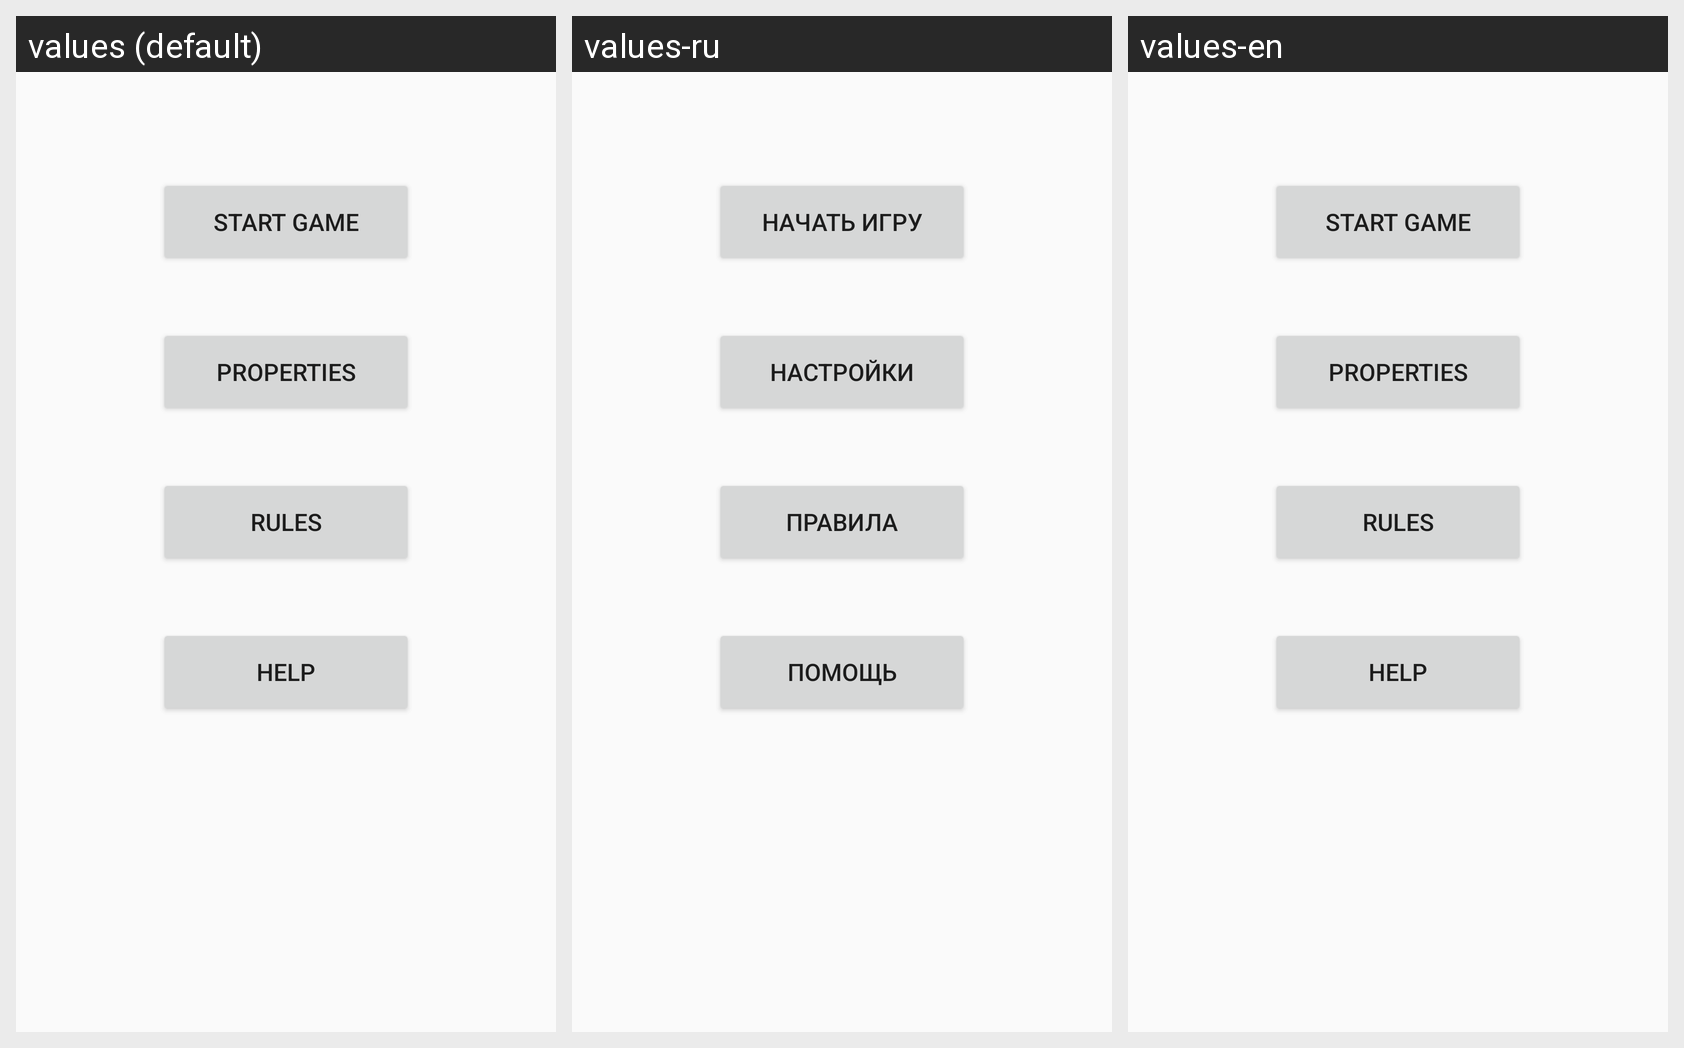

This grid shows one Android layout under several languages. Give, for every string resource on the screen, its name, the default text and each shown locale's text.
Android screen res/layout/menu_activity.xml rendered under 3 locales, left to right: values (default), values-ru, values-en. Device: Nexus 5 (rendered at 1080×1920; each locale shown at half size, 540×960, under a caption strip naming it); theme AppTheme.
Strings drawn on this screen, with the default value and each locale's value (text and hints the layout hard-codes, and strings that could not be matched under every locale, appear in the picture but are not listed):

start
  values: Start game
  values-ru: Начать игру
  values-en: Start game

properties
  values: Properties
  values-ru: Настройки
  values-en: Properties

rule
  values: Rules
  values-ru: Правила
  values-en: Rules

help
  values: Help
  values-ru: Помощь
  values-en: Help
